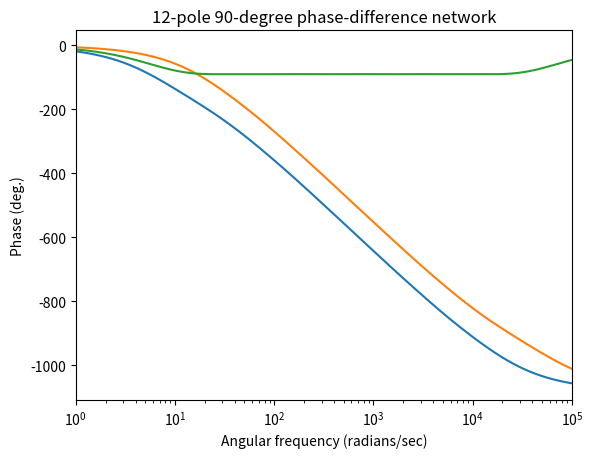

Generate this figure with matplotlib:
"""
[redacted]
Network."
[redacted]
Networks Without a Large Spread of Capacitor Values."
[redacted]
"""
import numpy
import numpy.polynomial.polynomial as poly


class PhaseDifferenceNetwork:
    def __init__(self, poles_a, poles_b, min_frequency, max_frequency, error_in_degrees):
        self.poles_a = poles_a
        self.poles_b = poles_b
        self.allpass_count = len(self.poles_a) + len(self.poles_b)
        self.min_frequency = float(min_frequency)
        self.max_frequency = float(max_frequency)
        self.error_in_degrees = error_in_degrees

    def transfer_function(self, frequencies):
        """Compute the transfer function at a given angular frequency.
        You can also pass in a NumPy array.
        """
        s = frequencies * 1j

        def allpass(s, a):
            return (s - a) / (s + a)

        H_a = 1
        for pole in self.poles_a:
            H_a *= allpass(s, pole)
        H_b = 1
        for pole in self.poles_b:
            H_b *= allpass(s, pole)

        return (H_a, H_b)

    def phase(self, frequencies):
        """Compute the unwrapped phase at a given frequency. Avoids numerical
        unwrapping by using an analytical formula for the phase contribution of
        a one-pole one-zero allpass filter along the imaginary axis:

        H = (s + p) / (s - p)
        phase(w) = pi + 2 arctan(w / p)

        See https://ccrma.stanford.edu/realsimple/DelayVar/Phasing_First_Order_Allpass_Filters.html.
        Note that the reference uses the "break frequency" w_b = -p, which means
        we have a sign flip relative to the reference.
        """
        def phase(w, a):
            return numpy.pi + 2 * numpy.arctan(w / a)

        # Add multiples of 2pi so that the graph is close to 0 at DC
        offset = -numpy.sum(phase(0, self.poles_a))
        offset = 2 * numpy.pi * round(offset / (2 * numpy.pi))

        w = 2 * numpy.pi * frequencies

        phase_a = offset
        for pole in self.poles_a:
            phase_a += phase(w, pole)
        phase_b = offset
        for pole in self.poles_b:
            phase_b += phase(w, pole)

        return phase_a, phase_b

    def plot(self):
        """Plot the phase responses with matplotlib.
        """
        import matplotlib.pyplot as plt

        plt.semilogx()
        plt.xlim(1.0, 100e3)
        plt.title(f"{self.allpass_count}-pole 90-degree phase-difference network")
        plt.xlabel("Angular frequency (radians/sec)")
        plt.ylabel("Phase (deg.)")
        #plt.ylim(-180, 180)
        w = numpy.geomspace(1, 100e3, 2000, endpoint=False)
        phase_a, phase_b = self.phase(w)
        phase_difference = phase_a - phase_b
        plt.plot(w, numpy.rad2deg(phase_a), label="Network A phase response")
        plt.plot(w, numpy.rad2deg(phase_b), label="Network B phase response")
        plt.plot(w, numpy.rad2deg(phase_difference), label="Phase difference")
        plt.show()

    def get_average_group_delay(self):
        """Compute the group delay of each network over the specified bandwidth, averaged
        over the bandwidth and averaged across the two networks.

        This uses a shortcut employing the Fundamental Theorem of Calculus. Since phase
        response is the antiderivative of group delay (aside from a sign flip), this average
        can be found by simply computing the phase response at the two endpoints of the
        interval and dividing by the difference between the endpoints. In formula:

        f1 = min angular frequency
        f2 = max angular frequency
        average group delay = -(phase_response(f2) - phase_response(f1)) / (f2 - f1)
        """
        endpoints = numpy.array([self.min_frequency, self.max_frequency])
        # The endpoints are here specified in frequency. When computing this denominator,
        # the interval size must be converted to angular frequency, hence multiplication by
        # 2pi.
        k = 1 / ((endpoints[1] - endpoints[0]) * 2 * numpy.pi)
        phase_a, phase_b = self.phase(endpoints)
        group_delay_a = -(phase_a[1] - phase_a[0]) * k
        group_delay_b = -(phase_b[1] - phase_b[0]) * k
        average_group_delay = (group_delay_a + group_delay_b) * 0.5
        return average_group_delay

    def print(self):
        """Print all filter coefficients to full precision, as well as some
        human-readable technical specs.
        """
        print("90-degree phase differencing network")
        print("Poles, path A: " + ", ".join([x.astype(str) for x in self.poles_a]))
        print("Poles, path B: " + ", ".join([x.astype(str) for x in self.poles_b]))
        print(f"Error: {self.error_in_degrees:.4}°")
        print()

        average_group_delay = self.get_average_group_delay()
        print(f"Average group delay over specified bandwidth: {average_group_delay * 1e3:.4}ms")

def design_weaver_method(min_frequency, max_frequency, n):
    k_prime = min_frequency / max_frequency
    k = numpy.sqrt(1 - k_prime * k_prime)
    sqrt_k = numpy.sqrt(k)
    ell = 0.5 * (1 - sqrt_k) / (1 + sqrt_k)
    q_prime = ell + 2 * (ell ** 5) + 15 * (ell ** 9)
    q = numpy.exp(numpy.pi * numpy.pi / numpy.log(q_prime))

    if n % 2 == 0:
        r_a = r_b = numpy.arange(1, n // 2 + 1)
    else:
        r_a = numpy.arange(1, (n + 1) // 2 + 1)
        r_b = numpy.arange(1, (n - 1) // 2 + 1)
    phi_a = numpy.pi / (4 * n) * (4 * r_a - 3)
    phi_b = numpy.pi / (4 * n) * (4 * r_b - 1)
    phi_a_prime = numpy.arctan(
        (q ** 2 - q ** 6) * numpy.sin(4 * phi_a)
        / (1 + (q ** 2 + q ** 6) * numpy.cos(4 * phi_a))
    )
    phi_b_prime = numpy.arctan(
        (q ** 2 - q ** 6) * numpy.sin(4 * phi_b)
        / (1 + (q ** 2 + q ** 6) * numpy.cos(4 * phi_b))
    )
    poles_a = numpy.tan(phi_a - phi_a_prime) / numpy.sqrt(k_prime)
    poles_b = numpy.tan(phi_b - phi_b_prime) / numpy.sqrt(k_prime)

    return poles_a, poles_b


def design_weaver_method_2(
    min_frequency,
    max_frequency,
    *,
    n=None,
    max_error_in_degrees=None
):
    k_prime = min_frequency / max_frequency
    k = numpy.sqrt(1 - k_prime * k_prime)
    sqrt_k = numpy.sqrt(k)
    ell = 0.5 * (1 - sqrt_k) / (1 + sqrt_k)
    q_prime = ell + 2 * (ell ** 5) + 15 * (ell ** 9)
    ln_q = numpy.pi ** 2 / numpy.log(q_prime)
    q = numpy.exp(ln_q)

    if n is None and max_error_in_degrees is None:
        raise TypeError("Please specify either 'n' or 'max_error_in_degrees'.")
    elif n is not None and max_error_in_degrees is not None:
        raise TypeError("Both 'n' and 'max_error_in_degrees' are specified. You can only specify one.")
    elif n is not None and max_error_in_degrees is None:
        # All OK.
        pass
    elif n is None and max_error_in_degrees is not None:
        n = int(numpy.ceil(numpy.log(max_error_in_degrees * numpy.pi / 720) / ln_q))
    error_in_degrees = 720 * q ** n / numpy.pi

    r = numpy.arange(1, n + 1)
    phi = numpy.pi / (4 * n) * (2 * r - 1)
    phi_prime = numpy.arctan(
        (q ** 2 - q ** 6) * numpy.sin(4 * phi)
        / (1 + (q ** 2 + q ** 6) * numpy.cos(4 * phi))
    )
    poles = -2 * numpy.pi * min_frequency * numpy.tan(phi - phi_prime) / numpy.sqrt(k_prime)
    poles_a = poles[0::2]
    poles_b = poles[1::2]

    return PhaseDifferenceNetwork(poles_a, poles_b, min_frequency, max_frequency, error_in_degrees)

if __name__ == "__main__":
    filter_ = design_weaver_method_2(20, 20000, n=12)
    filter_.print()
    filter_.plot()
